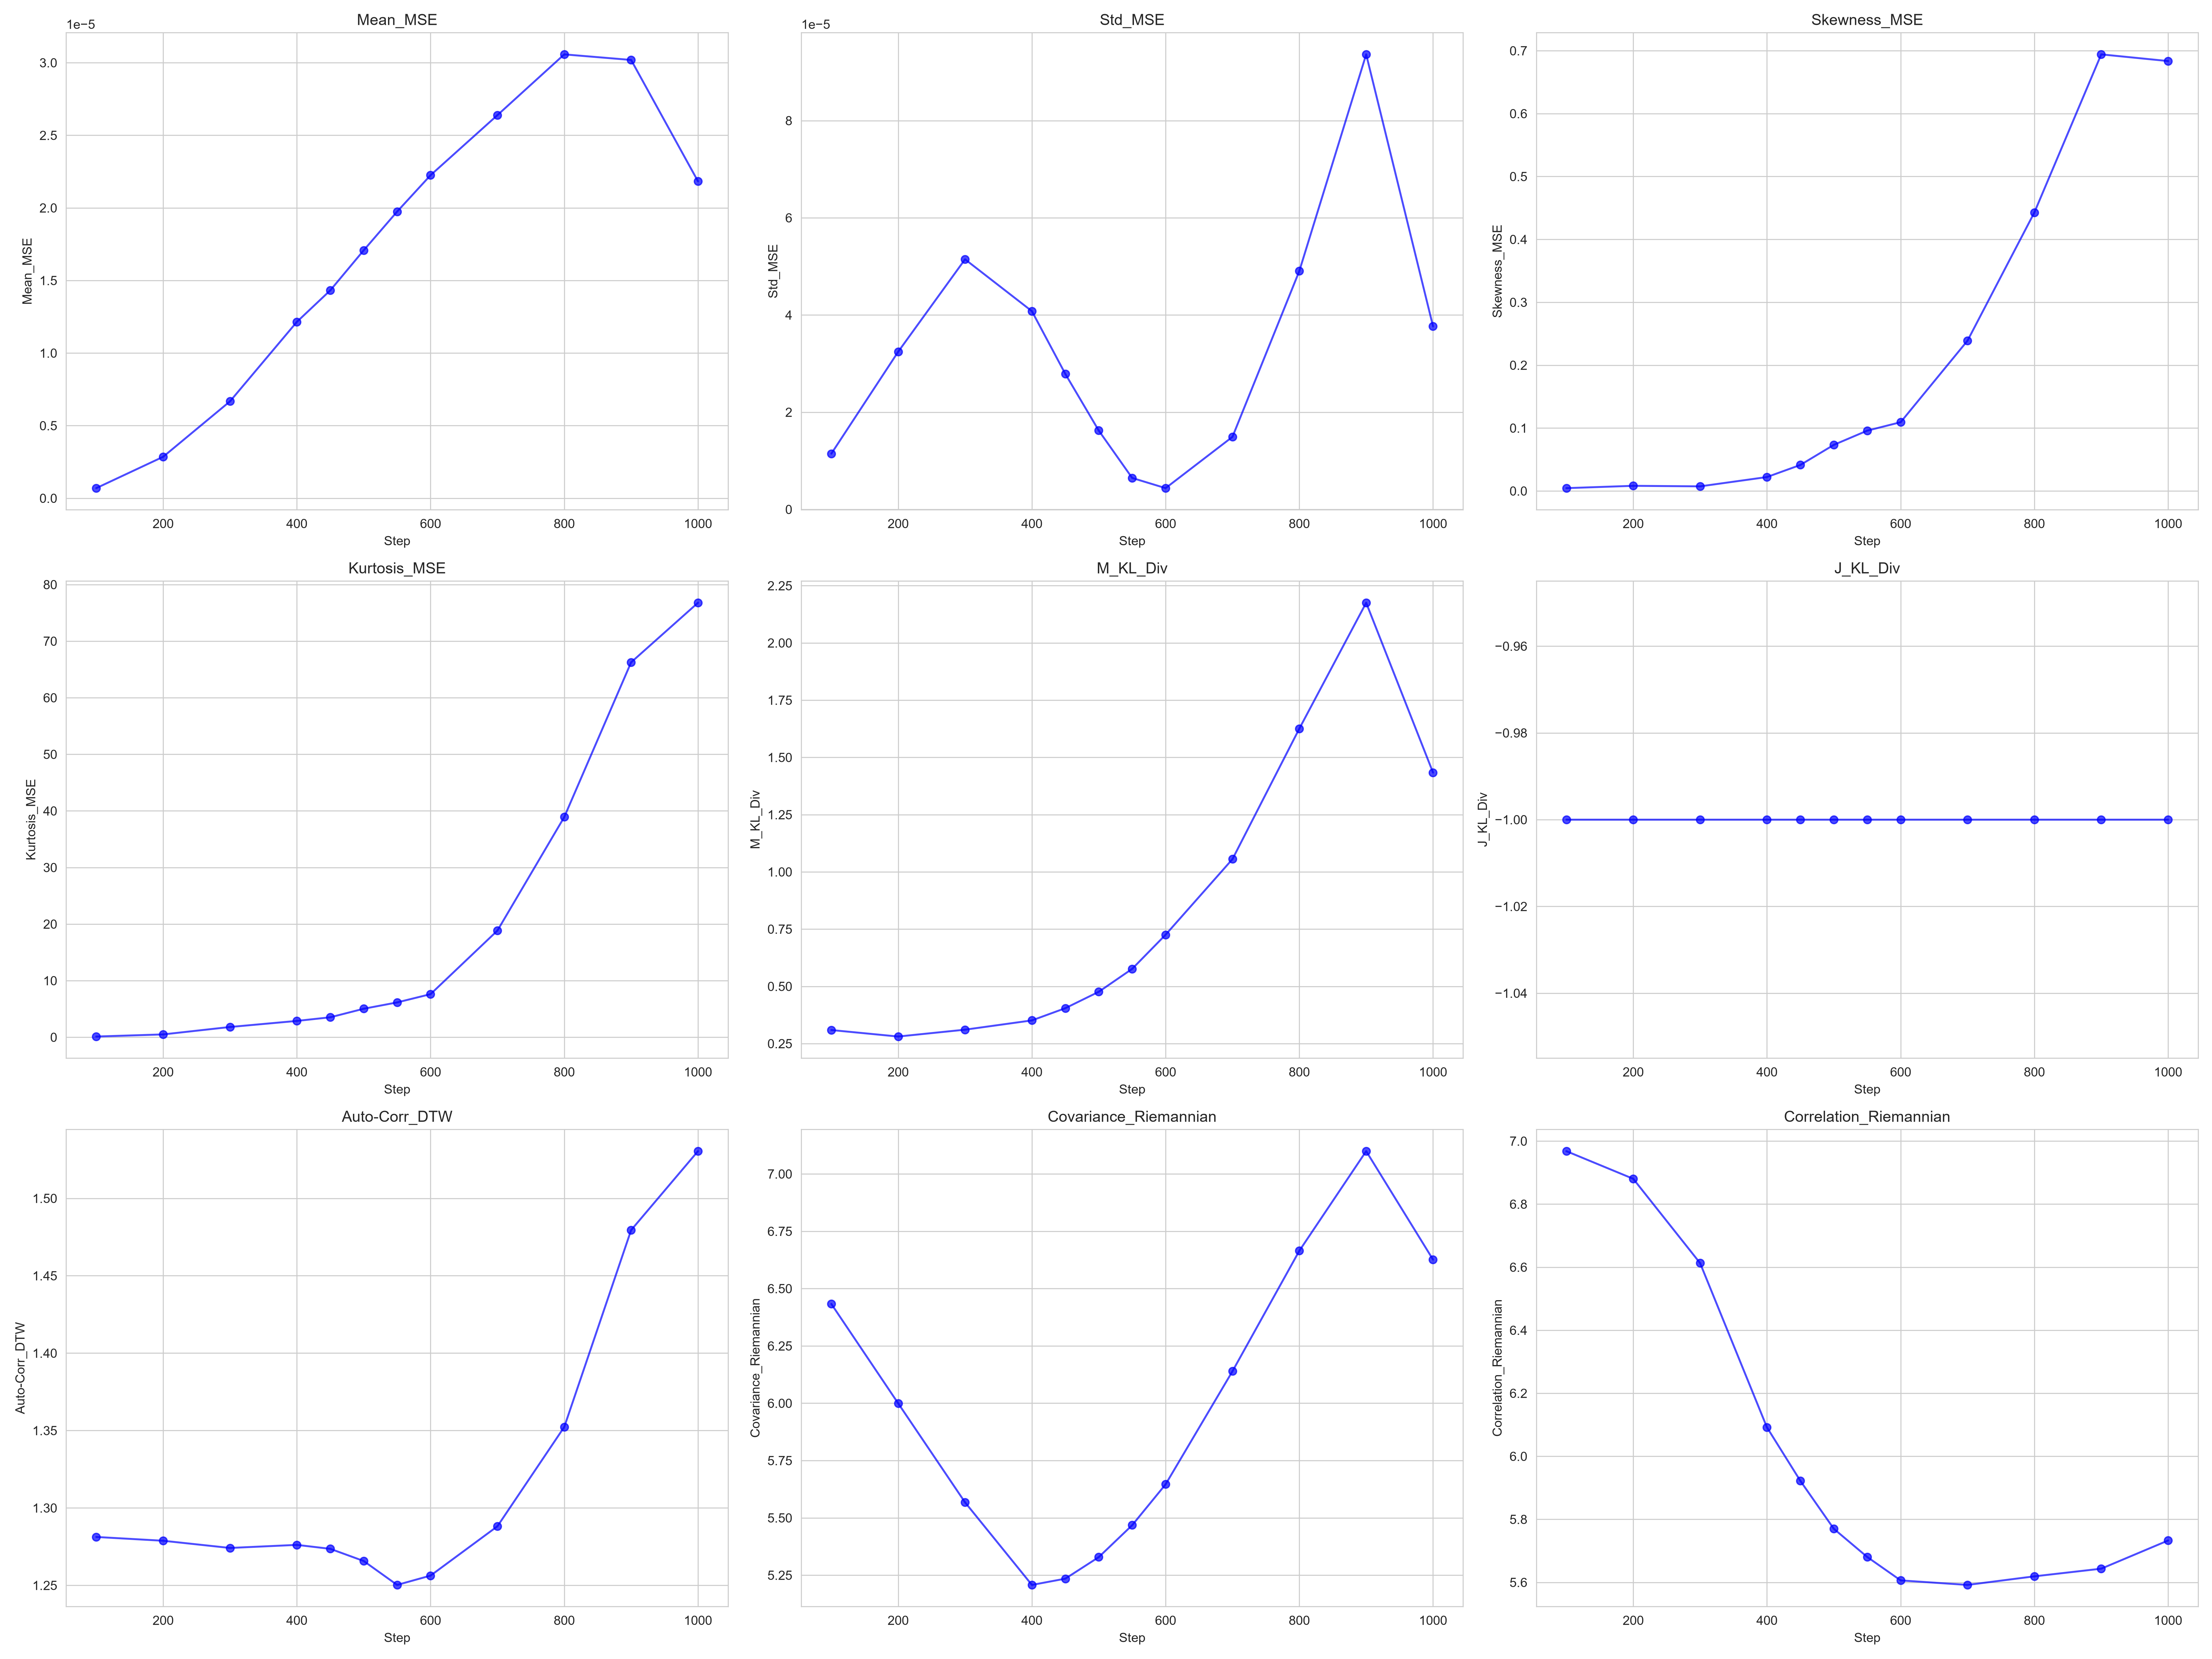

Source data for this figure (header and first rows):
Step, Mean_MSE, Std_MSE, Skewness_MSE, Kurtosis_MSE, M_KL_Div, J_KL_Div, Auto-Corr_DTW, Covariance_Riemannian, Correlation_Riemannian
100, 6.947730208874761e-07, 1.1459763167869793e-05, 0.004473, 0.1226, 0.3092, -1, 1.281, 6.433, 6.968
200, 2.852674875459985e-06, 3.243779506272892e-05, 0.008162, 0.4969, 0.2808, -1, 1.279, 6, 6.88
300, 6.671945981337037e-06, 5.1456809673119725e-05, 0.007307, 1.808, 0.3108, -1, 1.274, 5.568, 6.613
400, 1.2145694938767454e-05, 4.078697209455545e-05, 0.02211, 2.881, 0.3513, -1, 1.276, 5.208, 6.092
450, 1.4318773211011032e-05, 2.7873220024464796e-05, 0.04133, 3.523, 0.4046, -1, 1.274, 5.235, 5.922
500, 1.7077838370641524e-05, 1.6219480705121676e-05, 0.07327, 5.033, 0.4762, -1, 1.266, 5.329, 5.77
550, 1.974504824583407e-05, 6.465433339157404e-06, 0.09589, 6.151, 0.5764, -1, 1.25, 5.468, 5.681
600, 2.2251109530851932e-05, 4.371191837409136e-06, 0.1093, 7.612, 0.7255, -1, 1.256, 5.646, 5.606
700, 2.638833120596169e-05, 1.492398791971925e-05, 0.239, 18.84, 1.056, -1, 1.288, 6.139, 5.592
800, 3.057515575728374e-05, 4.9047654636505695e-05, 0.4428, 38.91, 1.626, -1, 1.352, 6.665, 5.619
900, 3.0191022221192893e-05, 9.362716648029525e-05, 0.6942, 66.26, 2.175, -1, 1.479, 7.099, 5.643
1000, 2.1833549511652638e-05, 3.766583054925075e-05, 0.6836, 76.78, 1.434, -1, 1.53, 6.626, 5.733
